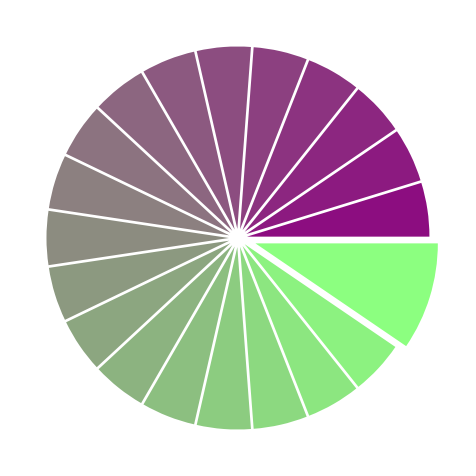

Write Python code to recreate this figure.
#-----------------------------------------------------------------
# Simple Pie Chart example
#-----------------------------------------------------------------
import matplotlib.pyplot as plt
import numpy as np

n = 20
data_series = np.ones(n)
data_series[-1] *= 2

plt.axes([0.025, 0.025, 0.95, 0.95])
plt.pie(data_series, 
		explode=data_series*0.05, 
		colors=[(0.55, i/n, 0.5) for i in range(1, n+1)])
plt.show()
